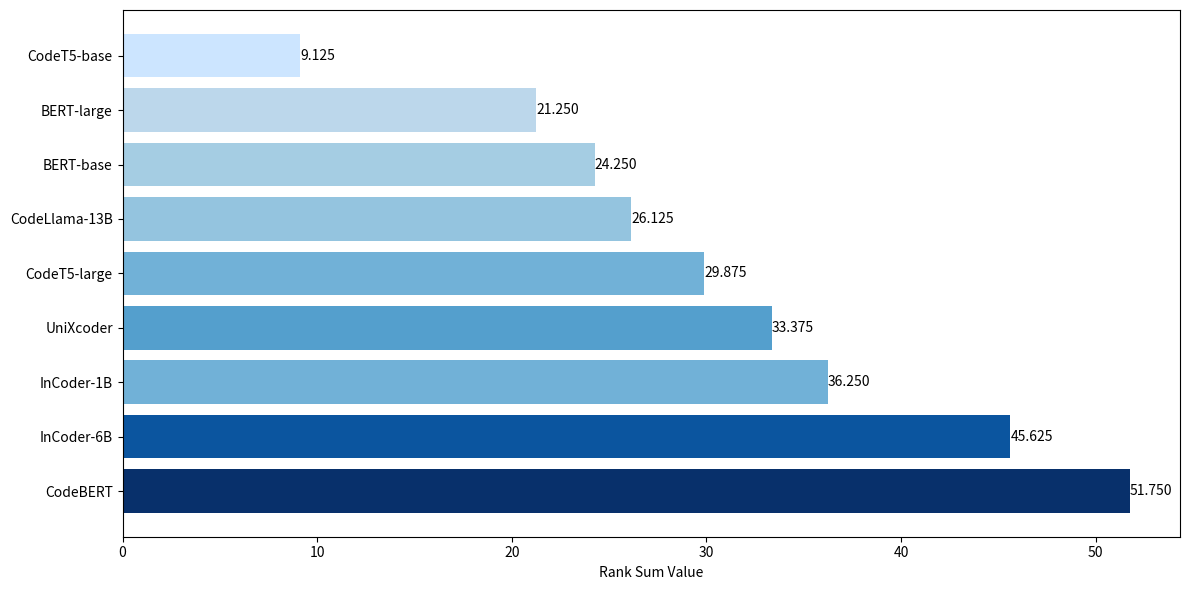

The script that saved this image:
import matplotlib
import matplotlib.pyplot as plt
import numpy as np

matplotlib.use('Agg')

# Data
models = [
    "CodeT5-base", "BERT-large", "BERT-base", "CodeLlama-13B",
    "CodeT5-large", "UniXcoder", "InCoder-1B", "InCoder-6B", "CodeBERT"
]

rank_sums = [9.125, 21.25, 24.25, 26.125, 29.875, 33.375, 36.25, 45.625, 51.75]

# Sort the data by rank sum for better visualization
sorted_indices = np.argsort(rank_sums)
sorted_models = np.array(models)[sorted_indices][::-1]
sorted_rank_sums = np.array(rank_sums)[sorted_indices][::-1]

# Create a list of colors based on the rank sums
colors = ['#08306B', '#0b559F', '#71B1D7', '#549FCD', '#71B1D7', '#94C4DF', '#A5CDE3', '#BCD7EB', '#CCE5FF']

# Create horizontal bar chart
plt.figure(figsize=(12, 6))
bars = plt.barh(sorted_models, sorted_rank_sums, color=colors)  # '#b3b1a4'

# Adding labels
plt.xlabel('Rank Sum Value')

# Adding data labels on the bars
for bar in bars:
    width = bar.get_width()
    plt.text(width, bar.get_y() + bar.get_height() / 2,
             f'{width:.3f}',
             ha='left', va='center')

# Display the plot
plt.tight_layout()
plt.show()
plt.savefig('rank_sum.png')
